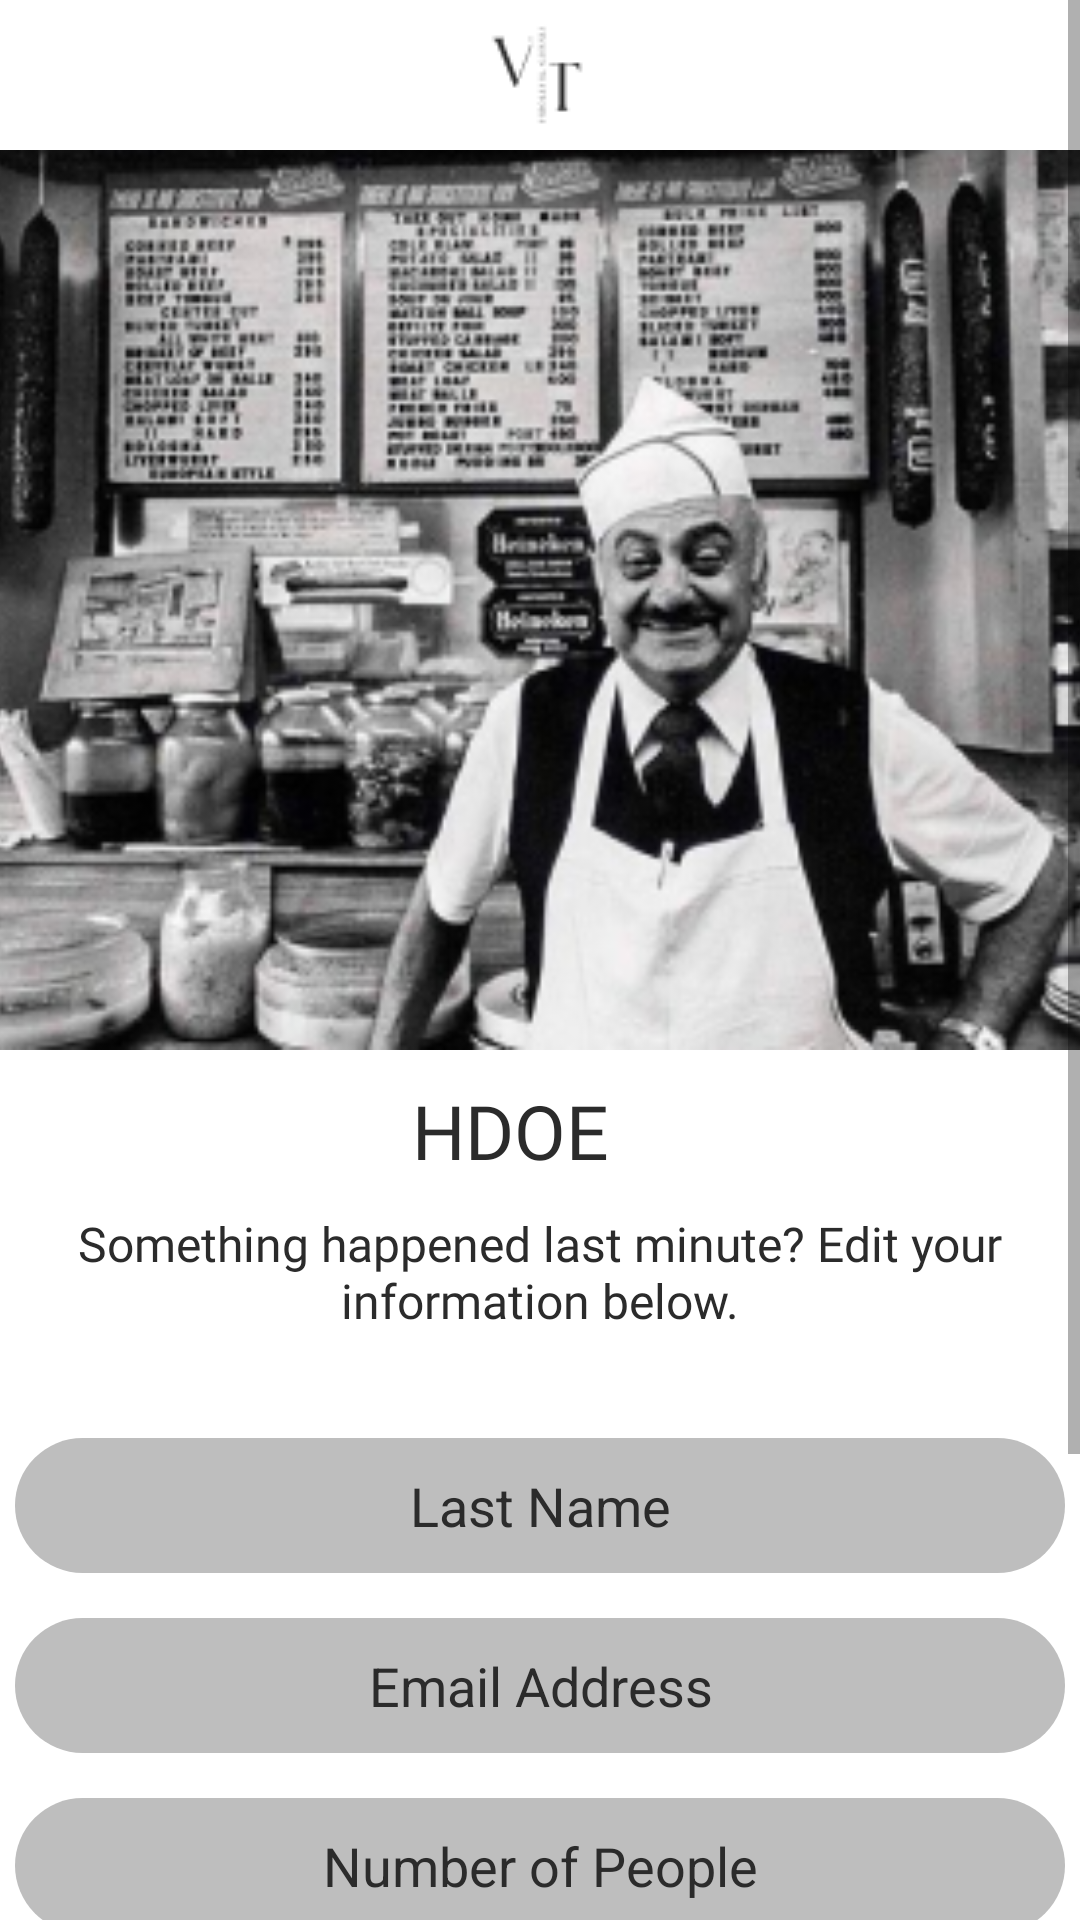

Produce the Android XML layout that renders to this screen, including the resource entries it uses.
<!-- AndroidManifest.xml: application theme AppTheme -->
<!-- res/layout/editdetails_activity_layout.xml -->
<?xml version="1.0" encoding="utf-8"?>

<ScrollView xmlns:android="http://schemas.android.com/apk/res/android"
    xmlns:tools="http://schemas.android.com/tools"
    android:layout_width="match_parent"
    android:layout_height="match_parent">

    <RelativeLayout
        android:layout_width="match_parent"
        android:layout_height="wrap_content"
        android:background="@color/white"
        tools:context=".HomeActivity">

        
        <include
            android:id="@+id/header_layout"
            layout="@layout/lightheader"
            android:layout_width="match_parent"
            android:layout_height="wrap_content"
            android:layout_alignParentTop="true" />

        
        <ImageView
            android:id="@+id/menuimg"
            android:layout_width="match_parent"
            android:layout_height="300dp"
            android:scaleType="centerCrop"
            android:src="@drawable/editpic"
            android:layout_below="@id/header_layout"
            />
        <TextView
            android:id="@+id/hello"
            android:layout_width="170dp"
            android:layout_marginLeft="30dp"
            android:layout_height="wrap_content"
            android:textAlignment="textEnd"
            android:text="Hello,"
            android:layout_alignParentLeft="true"
            android:layout_below="@id/menuimg"
            android:textColor="@color/black"
            android:textSize="25sp"
            android:layout_marginTop="10dp"
            android:fontFamily="@font/cousineregular"
            android:gravity="center_horizontal"
            tools:ignore="RtlCompat" />
        <TextView
            android:id="@+id/lnametop"
            android:layout_width="175dp"
            android:layout_height="wrap_content"
            android:layout_marginRight="30dp"
            android:textAlignment="textStart"
            android:layout_alignParentRight="true"
            android:text="DOE"
            android:layout_below="@id/menuimg"
            android:textColor="@color/black"
            android:textSize="25sp"
            android:layout_marginTop="10dp"
            android:fontFamily="@font/cousineregular"
            android:gravity="center_horizontal"
            tools:ignore="RtlCompat" />
        
        <TextView
            android:id="@+id/menuintro"
            android:layout_width="350dp"
            android:layout_height="wrap_content"
            android:textAlignment="center"
            android:layout_centerHorizontal="true"
            android:text="@string/edit"
            android:layout_below="@id/hello"
            android:textColor="@color/black"
            android:textSize="16sp"
            android:layout_marginTop="10dp"
            android:fontFamily="@font/cousineitalic"
            android:gravity="center_horizontal"
            android:layout_marginBottom="35dp"
            />
        <EditText
            android:id="@+id/lname"
            android:layout_width="350dp"
            android:layout_centerHorizontal="true"
            android:background="@drawable/inputfield"
            android:layout_height="45dp"
            android:textColorHint="@color/black"
            android:textAlignment="center"
            android:layout_marginBottom="15dp"
            android:layout_below="@id/menuintro"
            android:hint="Last Name"
            android:layout_gravity="center_horizontal" />

        <EditText
            android:id="@+id/email"
            android:layout_width="350dp"
            android:layout_centerHorizontal="true"
            android:background="@drawable/inputfield"
            android:layout_height="45dp"
            android:textColorHint="@color/black"
            android:textAlignment="center"
            android:layout_marginBottom="15dp"
            android:layout_below="@id/lname"
            android:inputType="textEmailAddress"
            android:hint="Email Address"
            android:layout_gravity="center_horizontal" />

        <EditText
            android:id="@+id/numpeople"
            android:layout_width="350dp"
            android:layout_centerHorizontal="true"
            android:background="@drawable/inputfield"
            android:layout_height="45dp"
            android:textColorHint="@color/black"
            android:textAlignment="center"
            android:layout_marginBottom="15dp"
            android:layout_below="@id/email"
            android:inputType="number"
            android:hint="Number of People"
            android:layout_gravity="center_horizontal" />

        
        <androidx.appcompat.widget.AppCompatButton
            android:id="@+id/update"
            android:layout_width="350dp"
            android:layout_height="wrap_content"
            android:layout_below="@id/numpeople"
            android:fontFamily="@font/cousineregular"
            android:layout_centerHorizontal="true"
            android:text="Update information"
            android:textSize="15dp"
            android:textColor="@color/white"
            android:backgroundTint="@color/black"
            android:background="@drawable/darkbutton"
            android:drawablePadding="-50sp"
            android:paddingEnd="10dp"
            android:paddingRight="10dp"
            android:layout_marginTop="20dp"
           >
        </androidx.appcompat.widget.AppCompatButton>

        <androidx.appcompat.widget.AppCompatButton
            android:id="@+id/cancel"
            android:layout_width="350dp"
            android:layout_height="wrap_content"
            android:layout_below="@id/update"
            android:fontFamily="@font/cousineregular"
            android:layout_centerHorizontal="true"
            android:layout_marginTop="20dp"
            android:text="cancel"
            android:textSize="15dp"
            android:textColor="@color/white"
            android:backgroundTint="@color/darkgray"
            android:background="@drawable/darkbutton"
            android:paddingEnd="10dp"
            android:paddingRight="10dp"
            android:layout_marginBottom="50dp">
        </androidx.appcompat.widget.AppCompatButton>
        
        <include
            android:id="@+id/footerLayout"
            layout="@layout/lightfooter"
            android:layout_width="match_parent"
            android:layout_height="wrap_content"
            android:layout_alignParentBottom="true" />

    </RelativeLayout>

</ScrollView>
<!-- res/layout/lightheader.xml (included above) -->
<RelativeLayout xmlns:android="http://schemas.android.com/apk/res/android"
    android:layout_width="match_parent"
    android:layout_height="50dp"
    android:background="@color/white">

    <ImageView
        android:id="@+id/ivLogo"
        android:layout_width="wrap_content"
        android:layout_height="wrap_content"
        android:src="@drawable/navlogolight"
        android:layout_centerInParent="true" />



</RelativeLayout>
<!-- res/layout/lightfooter.xml (included above) -->
<?xml version="1.0" encoding="utf-8"?>

<androidx.constraintlayout.widget.ConstraintLayout
    xmlns:android="http://schemas.android.com/apk/res/android"
    xmlns:tools="http://schemas.android.com/tools"
    android:layout_width="match_parent"
    android:layout_height="match_parent">
    <TextView
        android:id="@+id/footerTextView"
        android:layout_width="match_parent"
        android:layout_height="30dp"
        android:layout_alignParentBottom="true"
        android:layout_centerHorizontal="true"
        android:paddingTop="7.5dp"
        android:textAlignment="center"
        android:layout_marginBottom="20dp"
        android:background="@color/white"
        android:text="© 2022 CS 300: SPRING II PROJECT SUBMISSION BY ONI LUCA"
        android:textColor="@color/black"
        android:textSize="12sp"
        tools:ignore="MissingConstraints"
        android:gravity="center_horizontal" />

</androidx.constraintlayout.widget.ConstraintLayout>
<!-- resources referenced by this layout -->
<resources>
  <color name="black">#2b2b2b</color>
  <color name="darkgray">#5A5A5A</color>
  <color name="white">#FFFFFF</color>
  <!-- drawable darkbutton (drawable) -->
  <?xml version="1.0" encoding="utf-8"?>
  
  <shape xmlns:android="http://schemas.android.com/apk/res/android">
      <corners android:radius="150dp" />
      <solid android:color="@color/black" />
  </shape>
  <!-- drawable editpic: png bitmap (drawable, 126861 bytes) -->
  <!-- drawable inputfield (drawable) -->
  <?xml version="1.0" encoding="utf-8"?>
  
  <shape xmlns:android="http://schemas.android.com/apk/res/android">
      <corners android:radius="150dp" />
      <solid android:color="@color/gray" />
  </shape>
  <!-- drawable navlogolight: png bitmap (drawable, 1385 bytes) -->
  <string name="edit">Something happened last minute? Edit your information below.</string>
  <style name="AppTheme" parent="Theme.AppCompat.Light.NoActionBar">
          <item name="colorPrimary">@color/white</item>
          <item name="colorPrimaryDark">@color/darkgray</item>
          <item name="colorAccent">@color/gray</item>
          <item name="android:background">@color/background</item>
          <item name="android:textColor">@color/text</item>
      </style>
  <color name="gray">#BEBEBE</color>
  <color name="background">#FFFFFF</color>
  <color name="text">#2b2b2b</color>
</resources>
